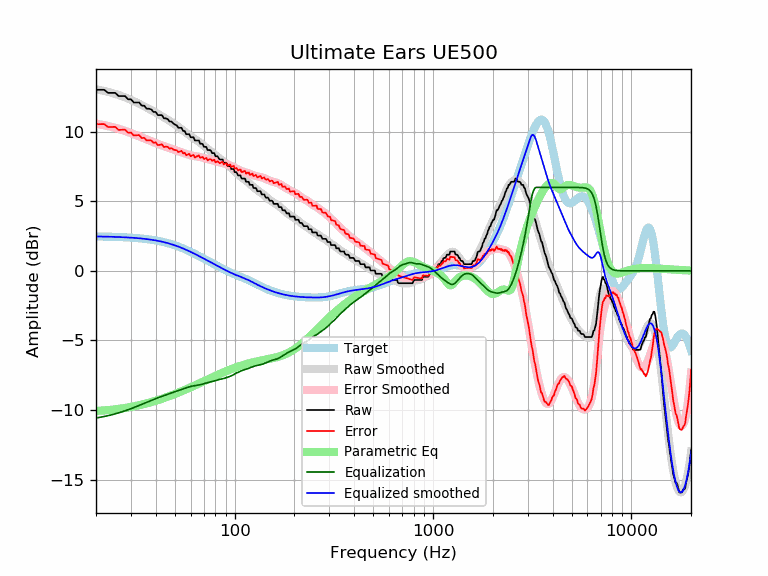

Data behind this chart, as committed beside it:
frequency, raw, error, smoothed, error_smoothed, equalization, parametric_eq, equalized_raw, equalized_smoothed, target
20, 13.01, 10.54, 13.05, 10.58, -10.58, -10.06, 2.44, 2.47, 2.47
21, 13.01, 10.54, 12.99, 10.52, -10.52, -10.05, 2.49, 2.47, 2.47
22, 13.01, 10.55, 12.93, 10.47, -10.47, -10.03, 2.55, 2.46, 2.46
23, 12.79, 10.34, 12.86, 10.41, -10.41, -10.01, 2.39, 2.46, 2.46
24, 12.79, 10.34, 12.79, 10.34, -10.34, -9.98, 2.45, 2.45, 2.45
25, 12.79, 10.35, 12.72, 10.28, -10.28, -9.95, 2.52, 2.44, 2.44
26, 12.56, 10.13, 12.64, 10.21, -10.21, -9.92, 2.36, 2.43, 2.43
27, 12.56, 10.14, 12.56, 10.14, -10.14, -9.89, 2.43, 2.42, 2.42
28, 12.56, 10.15, 12.47, 10.06, -10.06, -9.85, 2.50, 2.41, 2.41
29, 12.33, 9.93, 12.38, 9.98, -9.98, -9.82, 2.35, 2.40, 2.40
30, 12.33, 9.95, 12.29, 9.90, -9.90, -9.78, 2.43, 2.39, 2.39
31, 12.10, 9.73, 12.20, 9.83, -9.83, -9.74, 2.28, 2.37, 2.37
32, 12.10, 9.74, 12.11, 9.75, -9.75, -9.70, 2.36, 2.36, 2.36
33, 12.10, 9.76, 12.01, 9.67, -9.67, -9.65, 2.43, 2.34, 2.34
34, 11.87, 9.55, 11.92, 9.59, -9.59, -9.61, 2.28, 2.32, 2.32
35, 11.87, 9.57, 11.83, 9.52, -9.52, -9.57, 2.35, 2.31, 2.31
36, 11.65, 9.37, 11.73, 9.45, -9.45, -9.52, 2.21, 2.29, 2.29
37, 11.65, 9.39, 11.64, 9.38, -9.38, -9.48, 2.28, 2.26, 2.26
38, 11.60, 9.36, 11.55, 9.31, -9.31, -9.43, 2.29, 2.24, 2.24
39, 11.42, 9.21, 11.46, 9.24, -9.24, -9.38, 2.18, 2.21, 2.21
40, 11.42, 9.23, 11.37, 9.18, -9.18, -9.34, 2.24, 2.19, 2.19
41, 11.19, 9.03, 11.28, 9.12, -9.12, -9.29, 2.07, 2.16, 2.16
42, 11.19, 9.06, 11.20, 9.07, -9.07, -9.24, 2.13, 2.13, 2.13
43, 11.19, 9.09, 11.11, 9.01, -9.01, -9.19, 2.18, 2.10, 2.10
44, 10.96, 8.90, 11.03, 8.96, -8.96, -9.14, 2.00, 2.07, 2.07
45, 10.96, 8.93, 10.95, 8.92, -8.92, -9.09, 2.05, 2.03, 2.03
46, 10.90, 8.91, 10.86, 8.87, -8.87, -9.04, 2.03, 1.99, 1.99
47, 10.73, 8.78, 10.78, 8.82, -8.82, -9.00, 1.91, 1.96, 1.96
48, 10.73, 8.82, 10.70, 8.78, -8.78, -8.95, 1.95, 1.92, 1.92
49, 10.60, 8.73, 10.61, 8.74, -8.74, -8.90, 1.87, 1.88, 1.88
50, 10.51, 8.68, 10.53, 8.69, -8.69, -8.85, 1.82, 1.83, 1.83
51, 10.46, 8.67, 10.44, 8.65, -8.65, -8.80, 1.81, 1.79, 1.79
52, 10.28, 8.54, 10.36, 8.61, -8.61, -8.75, 1.67, 1.75, 1.75
53, 10.28, 8.58, 10.27, 8.57, -8.57, -8.70, 1.72, 1.70, 1.70
54, 10.28, 8.63, 10.18, 8.52, -8.52, -8.65, 1.76, 1.66, 1.66
55, 10.05, 8.44, 10.09, 8.48, -8.48, -8.61, 1.57, 1.61, 1.61
56, 10.05, 8.49, 10.00, 8.44, -8.44, -8.56, 1.61, 1.56, 1.56
57, 9.82, 8.31, 9.92, 8.40, -8.40, -8.51, 1.42, 1.51, 1.51
58, 9.82, 8.36, 9.83, 8.37, -8.37, -8.46, 1.46, 1.46, 1.46
59, 9.82, 8.41, 9.75, 8.33, -8.33, -8.42, 1.49, 1.42, 1.42
60, 9.60, 8.24, 9.67, 8.31, -8.31, -8.37, 1.30, 1.37, 1.37
61, 9.60, 8.29, 9.60, 8.28, -8.28, -8.32, 1.32, 1.32, 1.32
62, 9.60, 8.34, 9.53, 8.26, -8.26, -8.28, 1.34, 1.27, 1.27
63, 9.37, 8.15, 9.47, 8.25, -8.25, -8.23, 1.12, 1.22, 1.22
64, 9.37, 8.20, 9.40, 8.23, -8.23, -8.19, 1.14, 1.17, 1.17
65, 9.37, 8.25, 9.34, 8.22, -8.22, -8.14, 1.15, 1.12, 1.12
66, 9.37, 8.30, 9.27, 8.20, -8.20, -8.10, 1.17, 1.07, 1.07
67, 9.14, 8.12, 9.20, 8.18, -8.18, -8.06, 0.96, 1.02, 1.02
68, 9.14, 8.17, 9.13, 8.16, -8.16, -8.01, 0.98, 0.97, 0.97
69, 9.11, 8.19, 9.06, 8.13, -8.13, -7.97, 0.98, 0.93, 0.93
70, 8.91, 8.04, 8.99, 8.11, -8.11, -7.93, 0.81, 0.88, 0.88
71, 8.91, 8.08, 8.91, 8.08, -8.08, -7.89, 0.83, 0.83, 0.83
72, 8.90, 8.12, 8.84, 8.06, -8.06, -7.85, 0.85, 0.78, 0.78
73, 8.68, 7.94, 8.77, 8.03, -8.03, -7.81, 0.65, 0.74, 0.74
74, 8.68, 7.99, 8.71, 8.01, -8.01, -7.77, 0.67, 0.69, 0.69
75, 8.68, 8.04, 8.64, 7.99, -7.99, -7.73, 0.69, 0.65, 0.65
76, 8.62, 8.02, 8.58, 7.97, -7.97, -7.69, 0.65, 0.60, 0.60
77, 8.46, 7.90, 8.51, 7.95, -7.95, -7.66, 0.51, 0.56, 0.56
78, 8.46, 7.95, 8.45, 7.93, -7.93, -7.62, 0.53, 0.52, 0.52
79, 8.46, 7.99, 8.38, 7.91, -7.91, -7.58, 0.56, 0.47, 0.47
... 553 more rows
